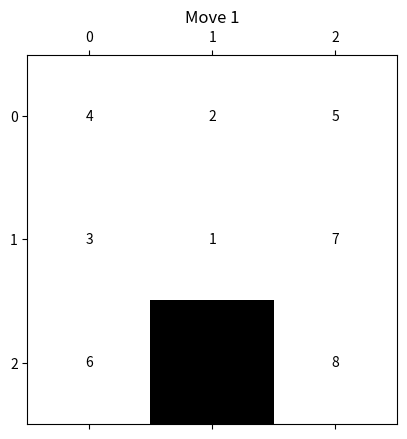

Reproduce this figure in Python.
import heapq
import matplotlib.pyplot as plt
import numpy as np
import random
from collections import deque
import time


class PuzzleState:
    def __init__(self, board, empty_pos, moves=0):
        self.board = board
        self.empty_pos = empty_pos
        self.moves = moves

    def __str__(self):
        return '\n'.join([' '.join(map(str, row)) for row in self.board])

    def is_goal(self):
        goal_state = [[1, 2, 3], [4, 5, 6], [7, 8, 0]]
        return self.board == goal_state

    def __lt__(self, other):
        return (self.board, self.moves) < (other.board, other.moves)

def get_possible_moves(state):
    moves = []
    x, y = state.empty_pos

    if x > 0:  # move empty tile up
        moves.append((x - 1, y))
    if x < 2:  # move empty tile down
        moves.append((x + 1, y))
    if y > 0:  # move empty tile left
        moves.append((x, y - 1))
    if y < 2:  # move empty tile right
        moves.append((x, y + 1))

    return moves

def apply_move(state, move):
    new_board = [row[:] for row in state.board]
    x, y = state.empty_pos
    new_x, new_y = move
    new_board[x][y], new_board[new_x][new_y] = new_board[new_x][new_y], new_board[x][y]
    return PuzzleState(new_board, (new_x, new_y), state.moves + 1)

def h1(state):
    """Number of misplaced tiles."""
    goal_state = [[1, 2, 3], [4, 5, 6], [7, 8, 0]]
    misplaced = 0
    for i in range(3):
        for j in range(3):
            if state.board[i][j] != 0 and state.board[i][j] != goal_state[i][j]:
                misplaced += 1
    return misplaced

def h2(state):
    """Manhattan distance."""
    goal_positions = {
        1: (0, 0), 2: (0, 1), 3: (0, 2),
        4: (1, 0), 5: (1, 1), 6: (1, 2),
        7: (2, 0), 8: (2, 1), 0: (2, 2)
    }
    distance = 0
    for i in range(3):
        for j in range(3):
            if state.board[i][j] != 0:
                goal_x, goal_y = goal_positions[state.board[i][j]]
                distance += abs(i - goal_x) + abs(j - goal_y)
    return distance

def a_star(initial_state, heuristic):
    open_list = []
    heapq.heappush(open_list, (heuristic(initial_state), 0, initial_state))
    closed_list = set()
    parents = {str(initial_state.board): None}

    while open_list:
        _, cost, current_state = heapq.heappop(open_list)
        
        if current_state.is_goal():
            return reconstruct_path(parents, current_state)

        closed_list.add(str(current_state.board))
        
        for move in get_possible_moves(current_state):
            neighbor = apply_move(current_state, move)
            if str(neighbor.board) in closed_list:
                continue

            new_cost = cost + 1
            heapq.heappush(open_list, (new_cost + heuristic(neighbor), new_cost, neighbor))
            parents[str(neighbor.board)] = current_state

    return None

def bfs(initial_state):
    open_list = deque([initial_state])
    closed_list = set()
    parents = {str(initial_state.board): None}

    while open_list:
        current_state = open_list.popleft()
        
        if current_state.is_goal():
            return reconstruct_path(parents, current_state)

        closed_list.add(str(current_state.board))
        
        for move in get_possible_moves(current_state):
            neighbor = apply_move(current_state, move)
            if str(neighbor.board) in closed_list:
                continue

            open_list.append(neighbor)
            parents[str(neighbor.board)] = current_state

    return None

def reconstruct_path(parents, state):
    path = []
    while state:
        path.append(state)
        state = parents[str(state.board)]
    return path[::-1]

def count_inversions(board):
    flat_board = [tile for row in board for tile in row if tile != 0]
    inversions = 0
    for i in range(len(flat_board)):
        for j in range(i + 1, len(flat_board)):
            if flat_board[i] > flat_board[j]:
                inversions += 1
    return inversions

def is_solvable(board):
    inversions = count_inversions(board)
    return inversions % 2 == 0

def generate_random_board():
    board = list(range(9))
    random.shuffle(board)
    board = [board[i:i + 3] for i in range(0, len(board), 3)]
    empty_pos = [(ix, iy) for ix, row in enumerate(board) for iy, i in enumerate(row) if i == 0][0]
    return board, empty_pos

def plot_path(path):
    fig, ax = plt.subplots()
    ax.set_xticks([])
    ax.set_yticks([])

    def plot_board(state):
        ax.clear()
        board = state.board
        ax.matshow(np.array(board) != 0, cmap='gray')
        for i in range(3):
            for j in range(3):
                c = board[i][j]
                if c != 0:
                    ax.text(j, i, str(c), va='center', ha='center')
        plt.title(f"Move {state.moves}")
        plt.draw()

    current_step = [0]

    def on_click(event):
        if event.key == 'right':
            current_step[0] = min(current_step[0] + 1, len(path) - 1)
        elif event.key == 'left':
            current_step[0] = max(current_step[0] - 1, 0)
        plot_board(path[current_step[0]])

    fig.canvas.mpl_connect('key_press_event', on_click)
    plot_board(path[0])
    plt.show()

board, empty_pos = generate_random_board()
while not is_solvable(board):
    board, empty_pos = generate_random_board()

initial_state = PuzzleState(board, empty_pos)

print("Initial State:")
print(initial_state)

if is_solvable(board):
    start_time = time.time() 
    path = bfs(initial_state)
    end_time = time.time() 

    if path:
        path = path[1:]
        for step in path:
            print()
            print(step)
        print(f"\nNumber of moves to solve: {len(path)}") 
        print(f"Execution time: {end_time - start_time} seconds")
        plot_path(path)
    else:
        print("No solution found.")
else:
    print("The initial configuration is not solvable.")
